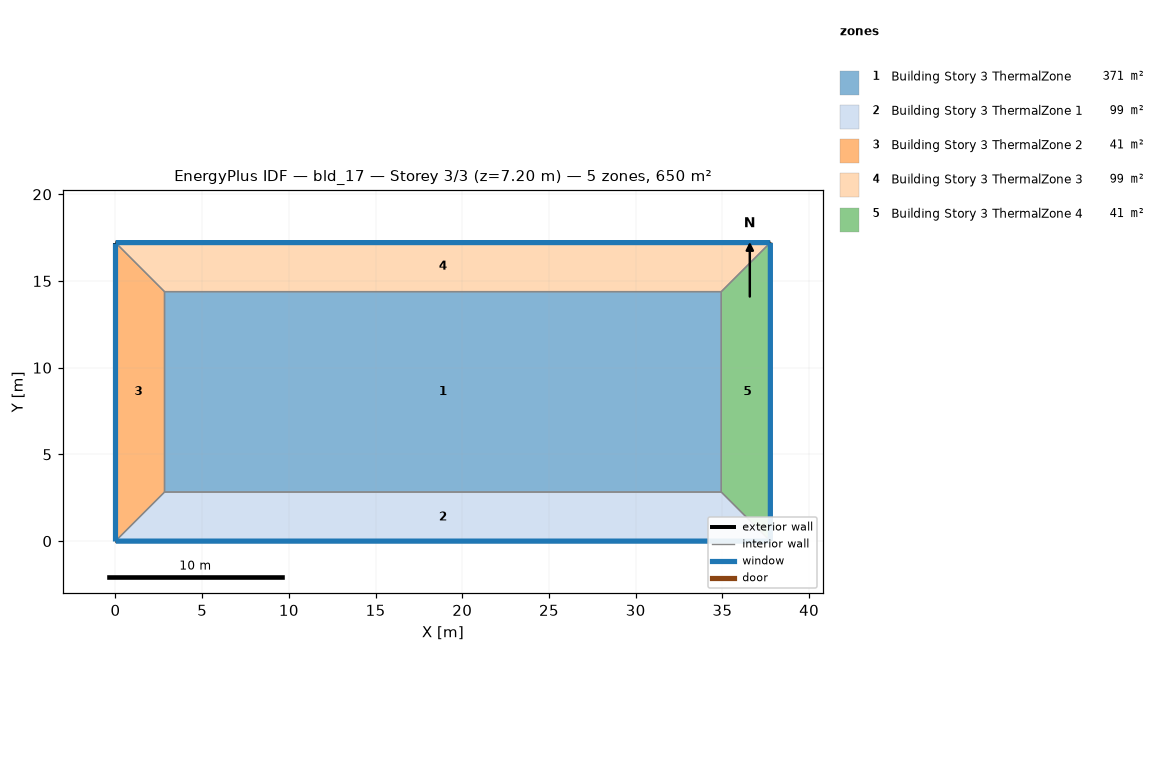
=== STOREY PLAN SPEC (per zone: floor XY polygon, exterior-wall plan segments, windows/doors) ===
zone 1: Building Story 3 ThermalZone  (371.1 m²)
  floor: (34.94, 2.83) (2.83, 2.83) (2.83, 14.39) (34.94, 14.39)
  interior walls: 4
zone 2: Building Story 3 ThermalZone 1  (98.8 m²)
  floor: (37.77, 0.00) (0.00, 0.00) (2.83, 2.83) (34.94, 2.83)
  exterior wall: (0.00, 0.00) – (37.77, 0.00)  [37.8 m]
    window: (0.03, 0.00) – (37.74, 0.00)  [40.8 m²]
  interior walls: 3
zone 3: Building Story 3 ThermalZone 2  (40.7 m²)
  floor: (0.00, 0.00) (-0.00, 17.21) (2.83, 14.39) (2.83, 2.83)
  exterior wall: (-0.00, 17.21) – (0.00, 0.00)  [17.2 m]
    window: (-0.00, 17.19) – (-0.00, 0.03)  [18.6 m²]
  interior walls: 3
zone 4: Building Story 3 ThermalZone 3  (98.8 m²)
  floor: (-0.00, 17.21) (37.77, 17.21) (34.94, 14.39) (2.83, 14.39)
  exterior wall: (37.77, 17.21) – (-0.00, 17.21)  [37.8 m]
    window: (37.74, 17.21) – (0.03, 17.21)  [40.8 m²]
  interior walls: 3
zone 5: Building Story 3 ThermalZone 4  (40.7 m²)
  floor: (37.77, 17.21) (37.77, 0.00) (34.94, 2.83) (34.94, 14.39)
  exterior wall: (37.77, 0.00) – (37.77, 17.21)  [17.2 m]
    window: (37.77, 0.03) – (37.77, 17.19)  [18.6 m²]
  interior walls: 3

=== DERIVED (storey summary) ===
Building: bld_17
Storey: 3 of 3  (floor level z = 7.20 m)
Storey gross floor area: 650.1 m²
Zones on this storey: 5
  - Building Story 3 ThermalZone: floor 371.1 m²
  - Building Story 3 ThermalZone 1: floor 98.8 m²; exterior wall 37.8 m (136.0 m²); 1 window(s) 40.8 m²; WWR 30.0%
  - Building Story 3 ThermalZone 2: floor 40.7 m²; exterior wall 17.2 m (62.0 m²); 1 window(s) 18.6 m²; WWR 30.0%
  - Building Story 3 ThermalZone 3: floor 98.8 m²; exterior wall 37.8 m (136.0 m²); 1 window(s) 40.8 m²; WWR 30.0%
  - Building Story 3 ThermalZone 4: floor 40.7 m²; exterior wall 17.2 m (62.0 m²); 1 window(s) 18.6 m²; WWR 30.0%
Zone adjacency: (none detected)